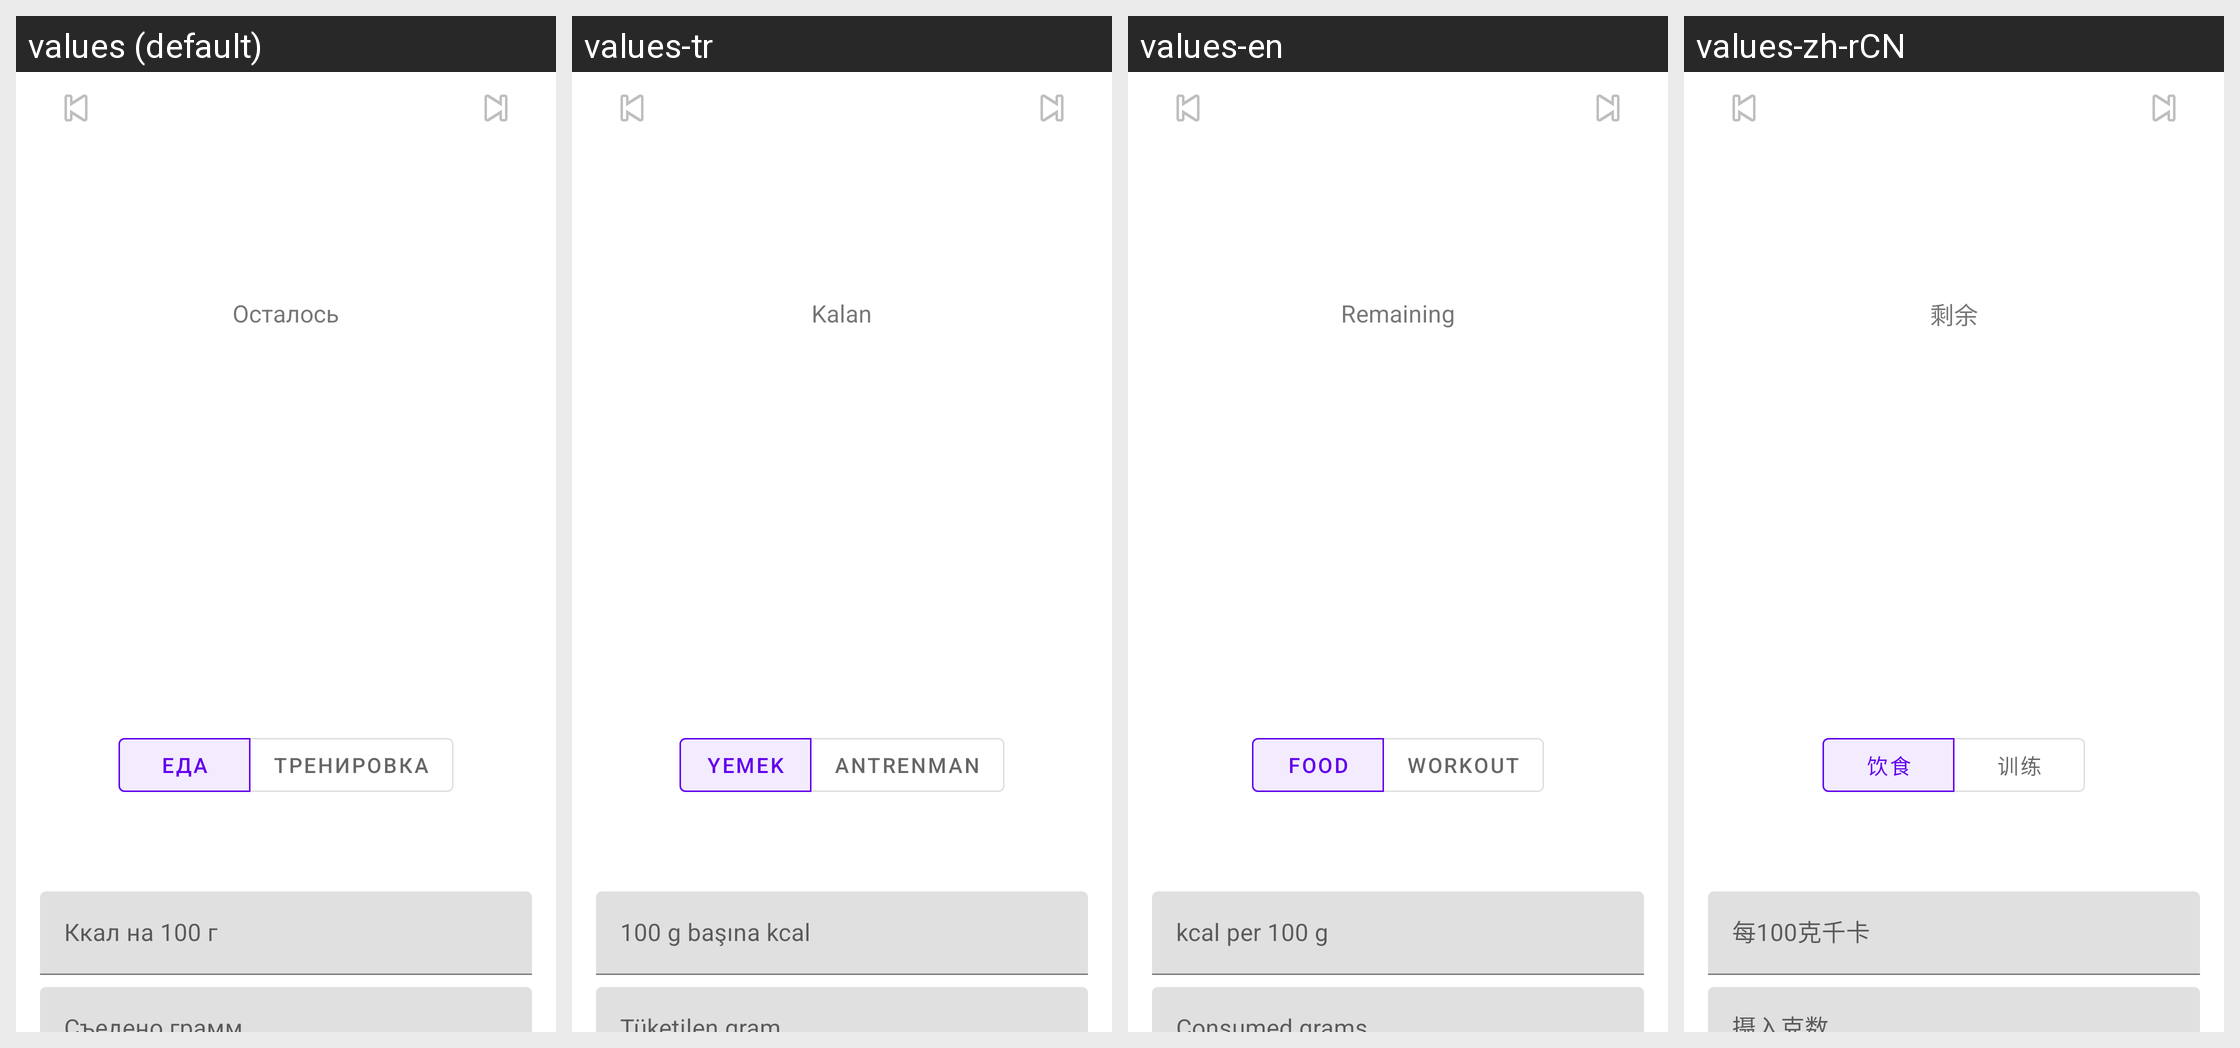

This grid shows one Android layout under several languages. Give, for every string resource on the screen, its name, the default text and each shown locale's text.
Android screen res/layout/fragment_home.xml rendered under 4 locales, left to right: values (default), values-tr, values-en, values-zh-rCN. Device: Nexus 5 (rendered at 1080×1920; each locale shown at half size, 540×960, under a caption strip naming it); theme Theme.CalorieTracker.
Other locales in the repository, not shown: values-de, values-es, values-fr, values-hi, values-it, values-ja, values-ko, values-pl, values-pt.
Strings drawn on this screen, with the default value and each locale's value (text and hints the layout hard-codes, and strings that could not be matched under every locale, appear in the picture but are not listed):

remaining_calories
  values: Осталось
  values-tr: Kalan
  values-en: Remaining
  values-zh-rCN: 剩余

mode_food
  values: Еда
  values-tr: Yemek
  values-en: Food
  values-zh-rCN: 饮食

mode_workout
  values: Тренировка
  values-tr: Antrenman
  values-en: Workout
  values-zh-rCN: 训练

calories_per_100_hint
  values: Ккал на 100 г
  values-tr: 100 g başına kcal
  values-en: kcal per 100 g
  values-zh-rCN: 每100克千卡
